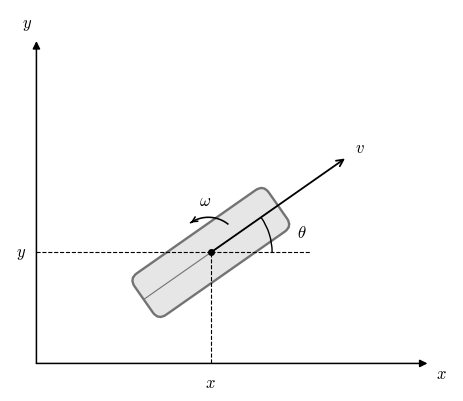

Reproduce this figure in Python. (Note: this script raises an exception after producing the figure.)
import numpy as np
import matplotlib.pyplot as plt
from matplotlib.patches import Arc, FancyArrowPatch, FancyBboxPatch
from matplotlib.transforms import Affine2D
from pathlib import Path


# ---------------------------------------------------------------------
# Matplotlib style
# ---------------------------------------------------------------------
plt.rcParams.update({
    "font.family": "serif",
    "mathtext.fontset": "cm",
    "font.size": 12,
    "axes.linewidth": 0.8,
})


# ---------------------------------------------------------------------
# Colours
# ---------------------------------------------------------------------
wheel_edge_color = "0.45"
wheel_fill_color = "0.90"


# ---------------------------------------------------------------------
# Helper functions
# ---------------------------------------------------------------------
def arrow(
    ax,
    start,
    end,
    *,
    arrowstyle="->",
    linewidth=1.2,
    mutation_scale=12,
    color="black",
    zorder=6,
):
    """Draw an arrow from start to end."""
    arr = FancyArrowPatch(
        start,
        end,
        arrowstyle=arrowstyle,
        mutation_scale=mutation_scale,
        linewidth=linewidth,
        color=color,
        shrinkA=0,
        shrinkB=0,
        zorder=zorder,
    )
    ax.add_patch(arr)
    return arr


def curved_arrow(
    ax,
    center,
    radius,
    theta1,
    theta2,
    *,
    linewidth=1.2,
    mutation_scale=10,
    color="black",
    zorder=6,
):
    """Draw a curved arrow from theta1 to theta2."""
    t = np.linspace(theta1, theta2, 80)

    x = center[0] + radius * np.cos(t)
    y = center[1] + radius * np.sin(t)

    ax.plot(
        x,
        y,
        color=color,
        linewidth=linewidth,
        zorder=zorder,
    )

    arrow(
        ax,
        np.array([x[-5], y[-5]]),
        np.array([x[-1], y[-1]]),
        arrowstyle="->",
        linewidth=linewidth,
        mutation_scale=mutation_scale,
        color=color,
        zorder=zorder + 1,
    )


def angle_arc(
    ax,
    center,
    radius,
    theta1,
    theta2,
    *,
    label=None,
    label_radius=None,
    label_offset=(0.0, 0.0),
    color="black",
    zorder=6,
):
    """Draw an angular arc."""
    arc = Arc(
        center,
        2 * radius,
        2 * radius,
        theta1=np.degrees(theta1),
        theta2=np.degrees(theta2),
        linewidth=1.0,
        color=color,
        zorder=zorder,
    )
    ax.add_patch(arc)

    if label is not None:
        if label_radius is None:
            label_radius = 1.25 * radius

        theta_mid = 0.5 * (theta1 + theta2)

        label_position = (
            center
            + label_radius * np.array([
                np.cos(theta_mid),
                np.sin(theta_mid),
            ])
            + np.asarray(label_offset)
        )

        ax.text(
            label_position[0],
            label_position[1],
            label,
            ha="center",
            va="center",
            color=color,
            zorder=zorder + 1,
        )


# ---------------------------------------------------------------------
# Geometry
# ---------------------------------------------------------------------
theta = np.deg2rad(35)

# Robot reference point
p = np.array([0.0, 0.0])

# Body-frame unit vectors
e_heading = np.array([
    np.cos(theta),
    np.sin(theta),
])

e_lateral = np.array([
    -np.sin(theta),
    np.cos(theta),
])

# Wheel dimensions
length = 1.55
width = 0.48


# ---------------------------------------------------------------------
# Figure
# ---------------------------------------------------------------------
fig, ax = plt.subplots(figsize=(6.0, 4.2))


# ---------------------------------------------------------------------
# Global coordinate axes
# ---------------------------------------------------------------------
axis_origin = np.array([-1.65, -1.05])

x_axis_end = axis_origin + np.array([3.70, 0.0])
y_axis_end = axis_origin + np.array([0.0, 3.05])

arrow(
    ax,
    axis_origin,
    x_axis_end,
    arrowstyle="-|>",
    linewidth=1.1,
    mutation_scale=11,
    zorder=8,
)

arrow(
    ax,
    axis_origin,
    y_axis_end,
    arrowstyle="-|>",
    linewidth=1.1,
    mutation_scale=11,
    zorder=8,
)

ax.text(
    x_axis_end[0] + 0.08,
    x_axis_end[1] - 0.02,
    r"$x$",
    ha="left",
    va="top",
    zorder=9,
)

ax.text(
    y_axis_end[0] - 0.04,
    y_axis_end[1] + 0.08,
    r"$y$",
    ha="right",
    va="bottom",
    zorder=9,
)


# ---------------------------------------------------------------------
# Coordinate projections
# ---------------------------------------------------------------------
x_projection = np.array([p[0], axis_origin[1]])
y_projection = np.array([axis_origin[0], p[1]])

ax.plot(
    [p[0], p[0]],
    [axis_origin[1], p[1]],
    color="black",
    linewidth=0.8,
    linestyle="--",
    zorder=5,
)

ax.plot(
    [axis_origin[0], p[0]],
    [p[1], p[1]],
    color="black",
    linewidth=0.8,
    linestyle="--",
    zorder=5,
)

ax.text(
    x_projection[0],
    x_projection[1] - 0.10,
    r"$x$",
    ha="center",
    va="top",
    zorder=9,
)

ax.text(
    y_projection[0] - 0.10,
    y_projection[1],
    r"$y$",
    ha="right",
    va="center",
    zorder=9,
)


# ---------------------------------------------------------------------
# Unicycle wheel: lowest layer
# ---------------------------------------------------------------------
wheel_transform = (
    Affine2D()
    .rotate(theta)
    .translate(p[0], p[1])
    + ax.transData
)

wheel = FancyBboxPatch(
    (-length / 2, -width / 2),
    length,
    width,
    boxstyle="round,pad=0,rounding_size=0.09",
    facecolor=wheel_fill_color,
    edgecolor=wheel_edge_color,
    linewidth=1.7,
    transform=wheel_transform,
    zorder=1,
)

ax.add_patch(wheel)


# ---------------------------------------------------------------------
# Wheel centerline: above the wheel
# ---------------------------------------------------------------------
front = p + (length / 2) * e_heading
back = p - (length / 2) * e_heading

ax.plot(
    [back[0], front[0]],
    [back[1], front[1]],
    color=wheel_edge_color,
    linewidth=0.8,
    zorder=3,
)


# ---------------------------------------------------------------------
# Dashed reference direction for theta: above the wheel
# ---------------------------------------------------------------------
heading_reference_length = 0.95

ax.plot(
    [p[0], p[0] + heading_reference_length],
    [p[1], p[1]],
    color="black",
    linewidth=0.8,
    linestyle="--",
    zorder=5,
)


# ---------------------------------------------------------------------
# Linear velocity: above the wheel
# ---------------------------------------------------------------------
velocity_end = p + 1.55 * e_heading

arrow(
    ax,
    p,
    velocity_end,
    arrowstyle="->",
    linewidth=1.3,
    mutation_scale=12,
    zorder=7,
)

ax.text(
    *(p + 1.72 * e_heading),
    r"$v$",
    ha="center",
    va="center",
    zorder=9,
)


# ---------------------------------------------------------------------
# Angular velocity
# ---------------------------------------------------------------------
omega_center = p + 0.04 * e_lateral

curved_arrow(
    ax,
    omega_center,
    radius=0.30,
    theta1=theta + 0.30,
    theta2=theta + 1.55,
    linewidth=1.15,
    mutation_scale=9,
    zorder=7,
)

omega_label_position = (
    omega_center
    + 0.46 * np.array([
        np.cos(theta + 1.02),
        np.sin(theta + 1.02),
    ])
)

ax.text(
    omega_label_position[0],
    omega_label_position[1],
    r"$\omega$",
    ha="center",
    va="center",
    zorder=9,
)


# ---------------------------------------------------------------------
# Heading angle
# ---------------------------------------------------------------------
angle_arc(
    ax,
    p,
    radius=0.58,
    theta1=0.0,
    theta2=theta,
    label=r"$\theta$",
    label_radius=0.88,
    label_offset=(0.02, -0.08),
    zorder=7,
)


# ---------------------------------------------------------------------
# Reference point: highest layer
# ---------------------------------------------------------------------
ax.plot(
    p[0],
    p[1],
    marker="o",
    markersize=4,
    color="black",
    zorder=10,
)


# ---------------------------------------------------------------------
# Formatting
# ---------------------------------------------------------------------
ax.set_aspect("equal", adjustable="box")
ax.set_xlim(-1.90, 2.30)
ax.set_ylim(-1.30, 2.30)
ax.axis("off")

fig.tight_layout()


# ---------------------------------------------------------------------
# Save figure
# ---------------------------------------------------------------------
fig_dir = Path(__file__).resolve().parent / "saved_figures"
fig_dir.mkdir(parents=True, exist_ok=True)

fig.savefig(
    fig_dir / "unicycle_model.pdf",
    bbox_inches="tight",
)

fig.savefig(
    fig_dir / "unicycle_model.png",
    dpi=300,
    bbox_inches="tight",
)

plt.show()
